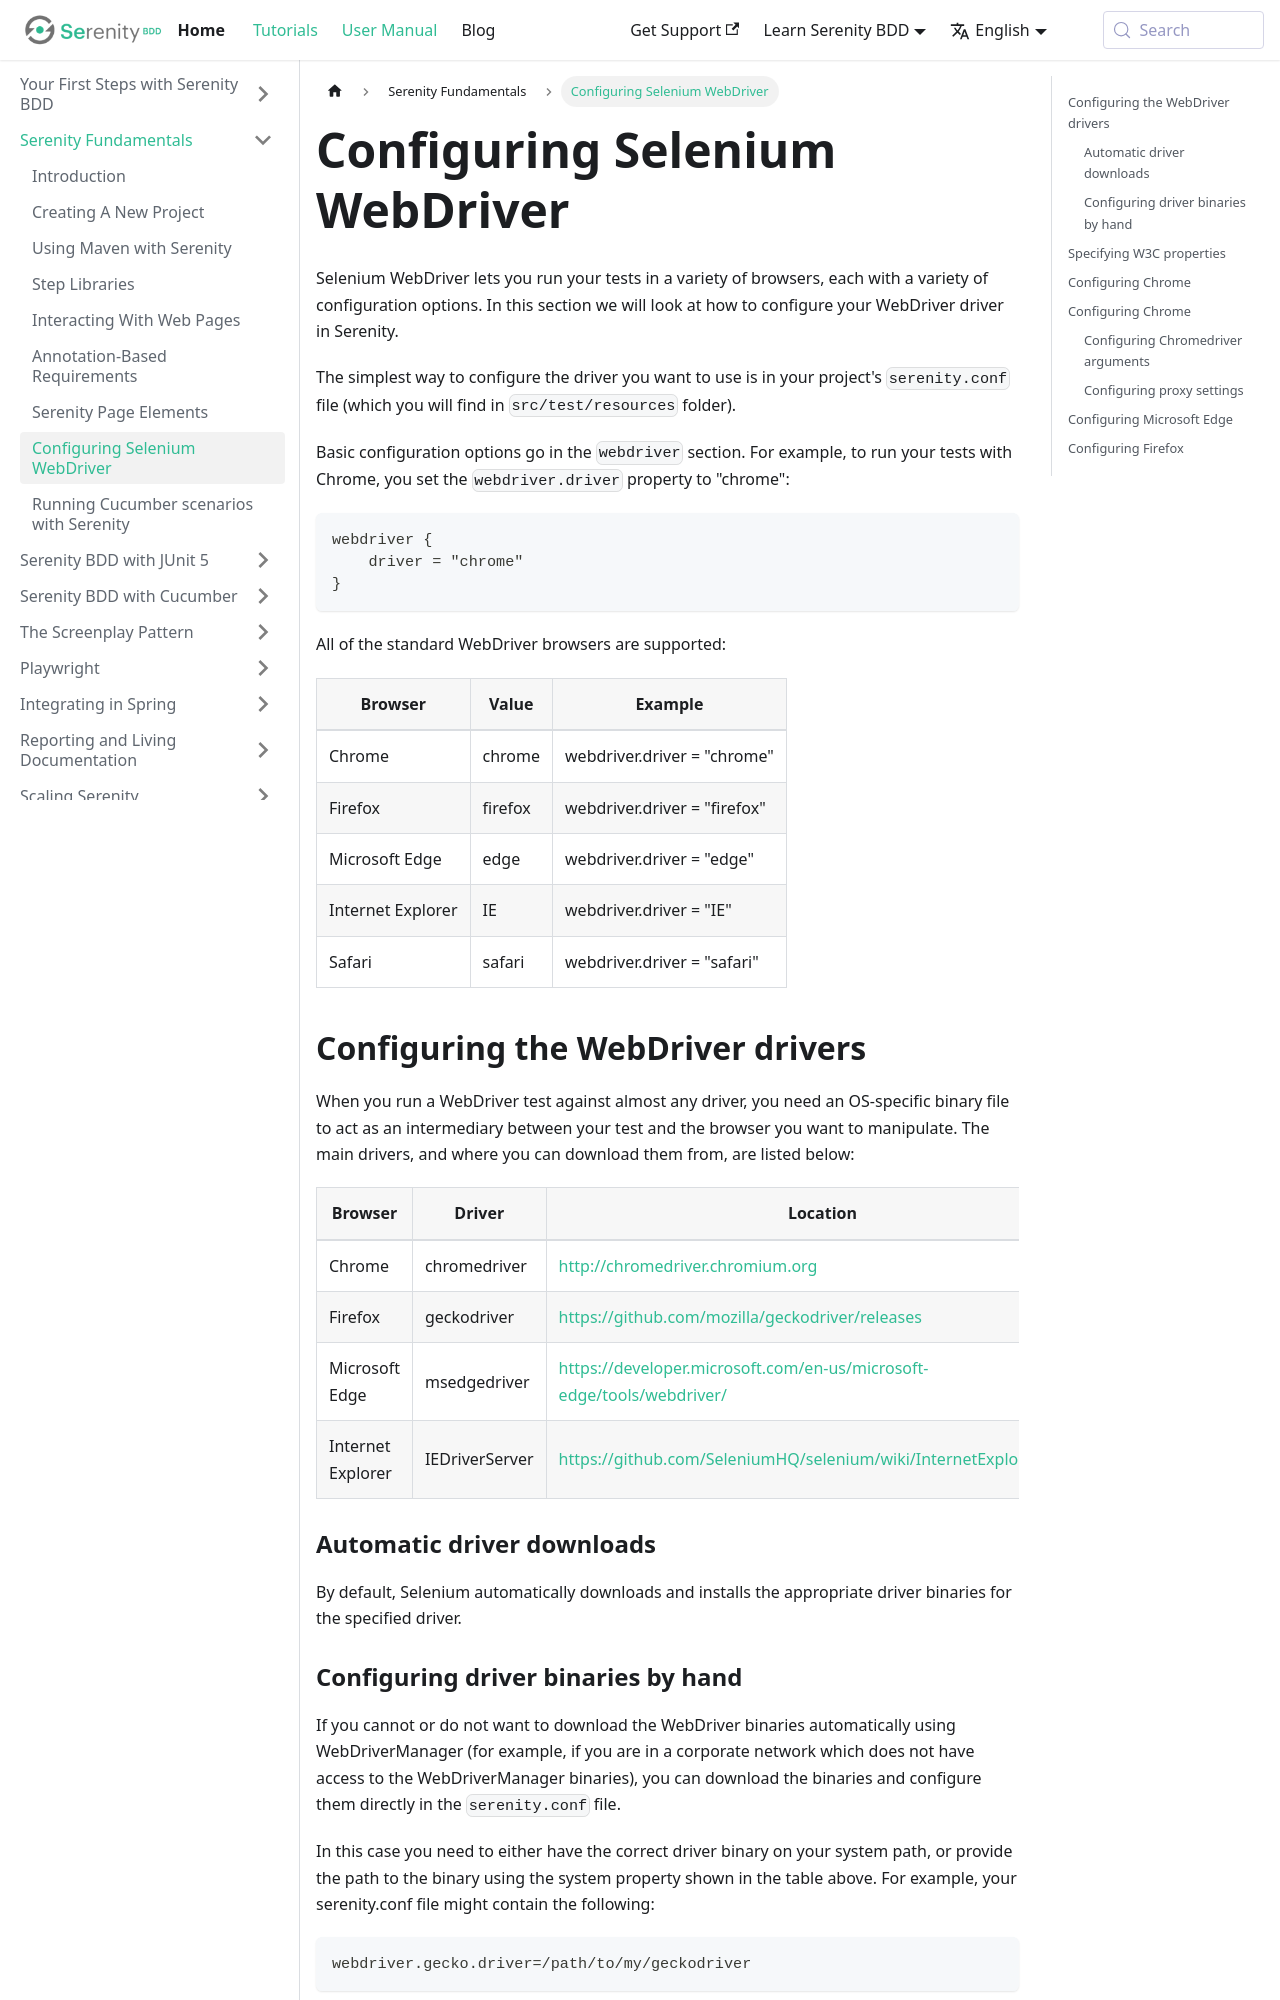

repository: serenity-bdd/serenity-bdd.github.io · page: docs/guide/driver_config.html · generator: docusaurus

---
id: driver_config
title: Configuring Selenium WebDriver
sidebar_position: 8
---

Selenium WebDriver lets you run your tests in a variety of browsers, each with a variety of configuration options. In this section we will look at how to configure your WebDriver driver in Serenity.

The simplest way to configure the driver you want to use is in your project's `serenity.conf` file (which you will find in `src/test/resources` folder).

Basic configuration options go in the `webdriver` section. For example, to run your tests with Chrome, you set the `webdriver.driver` property to "chrome":

```hocon
webdriver {
    driver = "chrome"
}
```

All of the standard WebDriver browsers are supported:

| Browser           | Value       | Example                       |
| -----------       | ----------- | ----------------------------  |
| Chrome            | chrome      | webdriver.driver = "chrome"   |
| Firefox           | firefox     | webdriver.driver = "firefox"  |
| Microsoft Edge    | edge        | webdriver.driver = "edge"     |
| Internet Explorer | IE          | webdriver.driver = "IE"       |
| Safari            | safari      | webdriver.driver = "safari"   |

## Configuring the WebDriver drivers

When you run a WebDriver test against almost any driver, you need an OS-specific binary file to act as an intermediary between your test and the browser you want to manipulate. The main drivers, and where you can download them from, are listed below:

| Browser | Driver | Location | System Property |
| ------- | ------ | -------- | --------------- |
| Chrome | chromedriver | http://chromedriver.chromium.org | webdriver.chrome.driver |
| Firefox | geckodriver | https://github.com/mozilla/geckodriver/releases | webdriver.gecko.driver |
| Microsoft Edge | msedgedriver | https://developer.microsoft.com/en-us/microsoft-edge/tools/webdriver/ | webdriver.edge.driver |
| Internet Explorer | IEDriverServer | https://github.com/SeleniumHQ/selenium/wiki/InternetExplorerDriver | webdriver.ie.driver |
